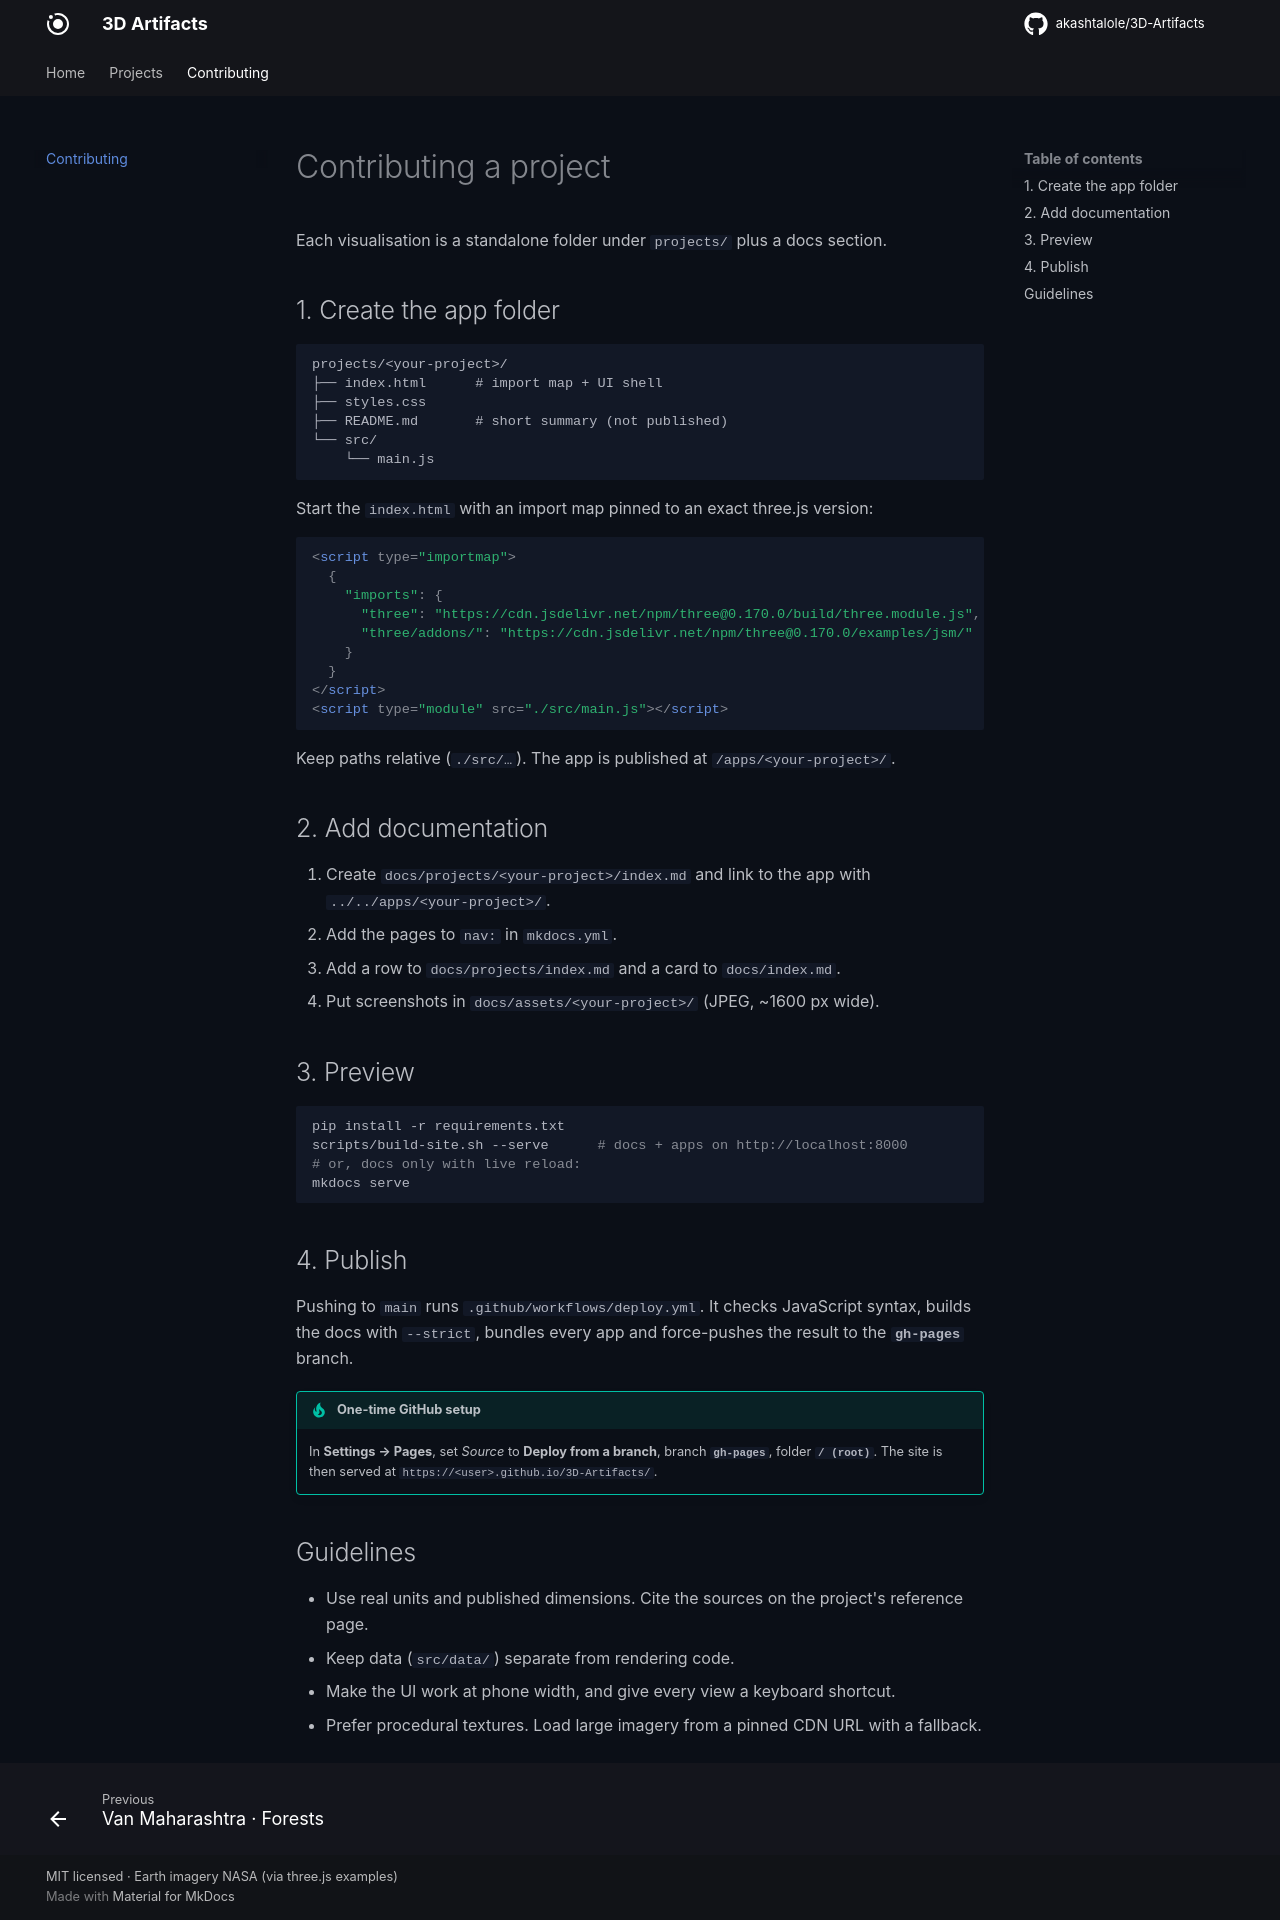

repository: akashtalole/3D-Artifacts · page: contributing/index.html · generator: mkdocs

# Contributing a project

Each visualisation is a standalone folder under `projects/` plus a docs section.

## 1. Create the app folder

```text
projects/<your-project>/
├── index.html      # import map + UI shell
├── styles.css
├── README.md       # short summary (not published)
└── src/
    └── main.js
```

Start the `index.html` with an import map pinned to an exact three.js version:

```html
<script type="importmap">
  {
    "imports": {
      "three": "https://cdn.jsdelivr.net/npm/three@0.170.0/build/three.module.js",
      "three/addons/": "https://cdn.jsdelivr.net/npm/three@0.170.0/examples/jsm/"
    }
  }
</script>
<script type="module" src="./src/main.js"></script>
```

Keep paths relative (`./src/…`). The app is published at `/apps/<your-project>/`.

## 2. Add documentation

1. Create `docs/projects/<your-project>/index.md` and link to the app with
   `../../apps/<your-project>/`.
2. Add the pages to `nav:` in `mkdocs.yml`.
3. Add a row to `docs/projects/index.md` and a card to `docs/index.md`.
4. Put screenshots in `docs/assets/<your-project>/` (JPEG, ~1600 px wide).

## 3. Preview

```bash
pip install -r requirements.txt
scripts/build-site.sh --serve      # docs + apps on http://localhost:8000
# or, docs only with live reload:
mkdocs serve
```

## 4. Publish

Pushing to `main` runs `.github/workflows/deploy.yml`. It checks JavaScript syntax,
builds the docs with `--strict`, bundles every app and force-pushes the result to
the **`gh-pages`** branch.

!!! tip "One-time GitHub setup"
    In **Settings → Pages**, set *Source* to **Deploy from a branch**, branch
    **`gh-pages`**, folder **`/ (root)`**. The site is then served at
    `https://<user>.github.io/3D-Artifacts/`.

## Guidelines

- Use real units and published dimensions. Cite the sources on the project's
  reference page.
- Keep data (`src/data/`) separate from rendering code.
- Make the UI work at phone width, and give every view a keyboard shortcut.
- Prefer procedural textures. Load large imagery from a pinned CDN URL with a fallback.
